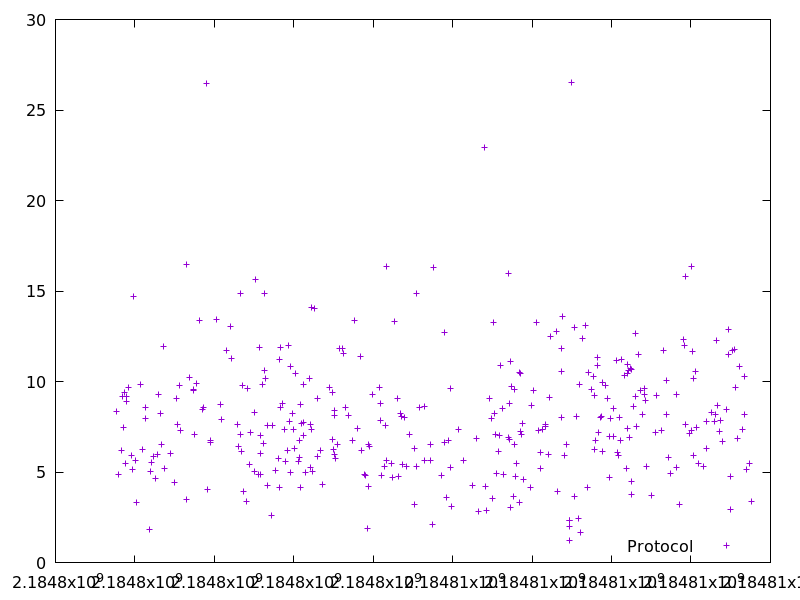

The data file committed next to this chart (first rows):
2184797543.747285, 8.353149
2184797590, 4.866
2184797654, 6.183
2184797678, 9.191
2184797721, 7.485
2184797744, 9.413
2184797764, 5.496
2184797780, 9.192
2184797788, 8.918
2184797828, 9.696
2184797905, 5.915
2184797929, 5.119
2184797974, 14.72
2184798017, 5.628
2184798049, 3.331
2184798135, 9.831
2184798190, 6.234
2184798266, 7.956
2184798277, 8.556
2184798360, 1.816
2184798388, 5.015
2184798425, 5.556
2184798461, 5.857
2184798515, 4.658
2184798561, 5.943
2184798583, 9.279
2184798656, 8.237
2184798677, 6.519
2184798719, 11.92
2184798740, 5.224
2184798890, 6.027
2184799008, 4.441
2184799051, 9.077
2184799061, 7.642
2184799128, 9.777
2184799155, 7.294
2184799293, 16.45
2184799299, 3.477
2184799370, 10.2
2184799471, 9.576
2184799480, 9.484
2184799498, 7.07
2184799546, 9.88
2184799615, 13.37
2184799690, 8.455
2184799723, 8.564
2184799805, 26.46
2184799826, 4.025
2184799898, 6.724
2184799907, 6.651
2184800065, 13.43
2184800166, 8.723
2184800191, 7.928
2184800316, 11.74
2184800402, 13.03
2184800436, 11.26
2184800593, 7.607
2184800617, 6.425
2184800647, 7.068
2184800666, 14.86
2184800672, 6.123
... 300 more rows
